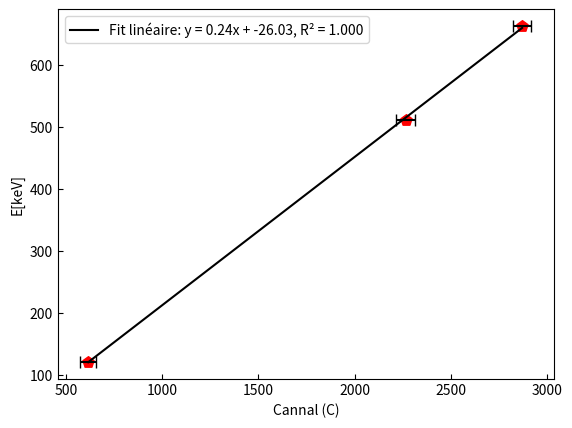

Source code (Python):
import numpy as np
import matplotlib.pyplot as plt

# Génération de données exemple
channels = np.array([616, 2265, 2871])
Erreur_channels = np.array([40.84, 49.16, 47.30])
energies = np.array([122, 511, 662])

# Calcul de la moyenne de x et y
x_mean = np.mean(channels)
y_mean = np.mean(energies)

# Calcul des écarts pour x et y
x_deviation = channels - x_mean
y_deviation = energies - y_mean

# Calcul de la pente (a) et de l'ordonnée à l'origine (b)
a = np.sum(x_deviation * y_deviation) / np.sum(x_deviation**2)
b = y_mean - a * x_mean

# Calcul des valeurs prédites de y
y_pred = a * channels + b

# Calcul de R²
ss_res = np.sum((energies - y_pred)**2)  # Correction ici
ss_tot = np.sum((energies - y_mean)**2)
r_squared = 1 - (ss_res / ss_tot)

print("Coefficient de détermination R²:", r_squared)

# nuage de point
plt.scatter(channels, energies, color='r', marker='p', s=70)

# légende
plt.xlabel('Cannal (C)')
plt.ylabel('E[keV]')

# axes
axes = plt.gca()
axes.yaxis.set_tick_params(direction='in')
axes.xaxis.set_tick_params(direction='in')

# titre et affichage 
plt.errorbar(channels, energies, xerr=Erreur_channels, fmt = 'none', capsize = 4, ecolor = 'black', zorder = 10)


x_line = np.linspace(np.min(channels), np.max(channels), 100)
y_line = a * x_line + b
plt.plot(x_line, y_line, color='black', label=f"Fit linéaire: y = {a:.2f}x + {b:.2f}, R² = {r_squared:.3f}")
plt.legend()

plt.show()